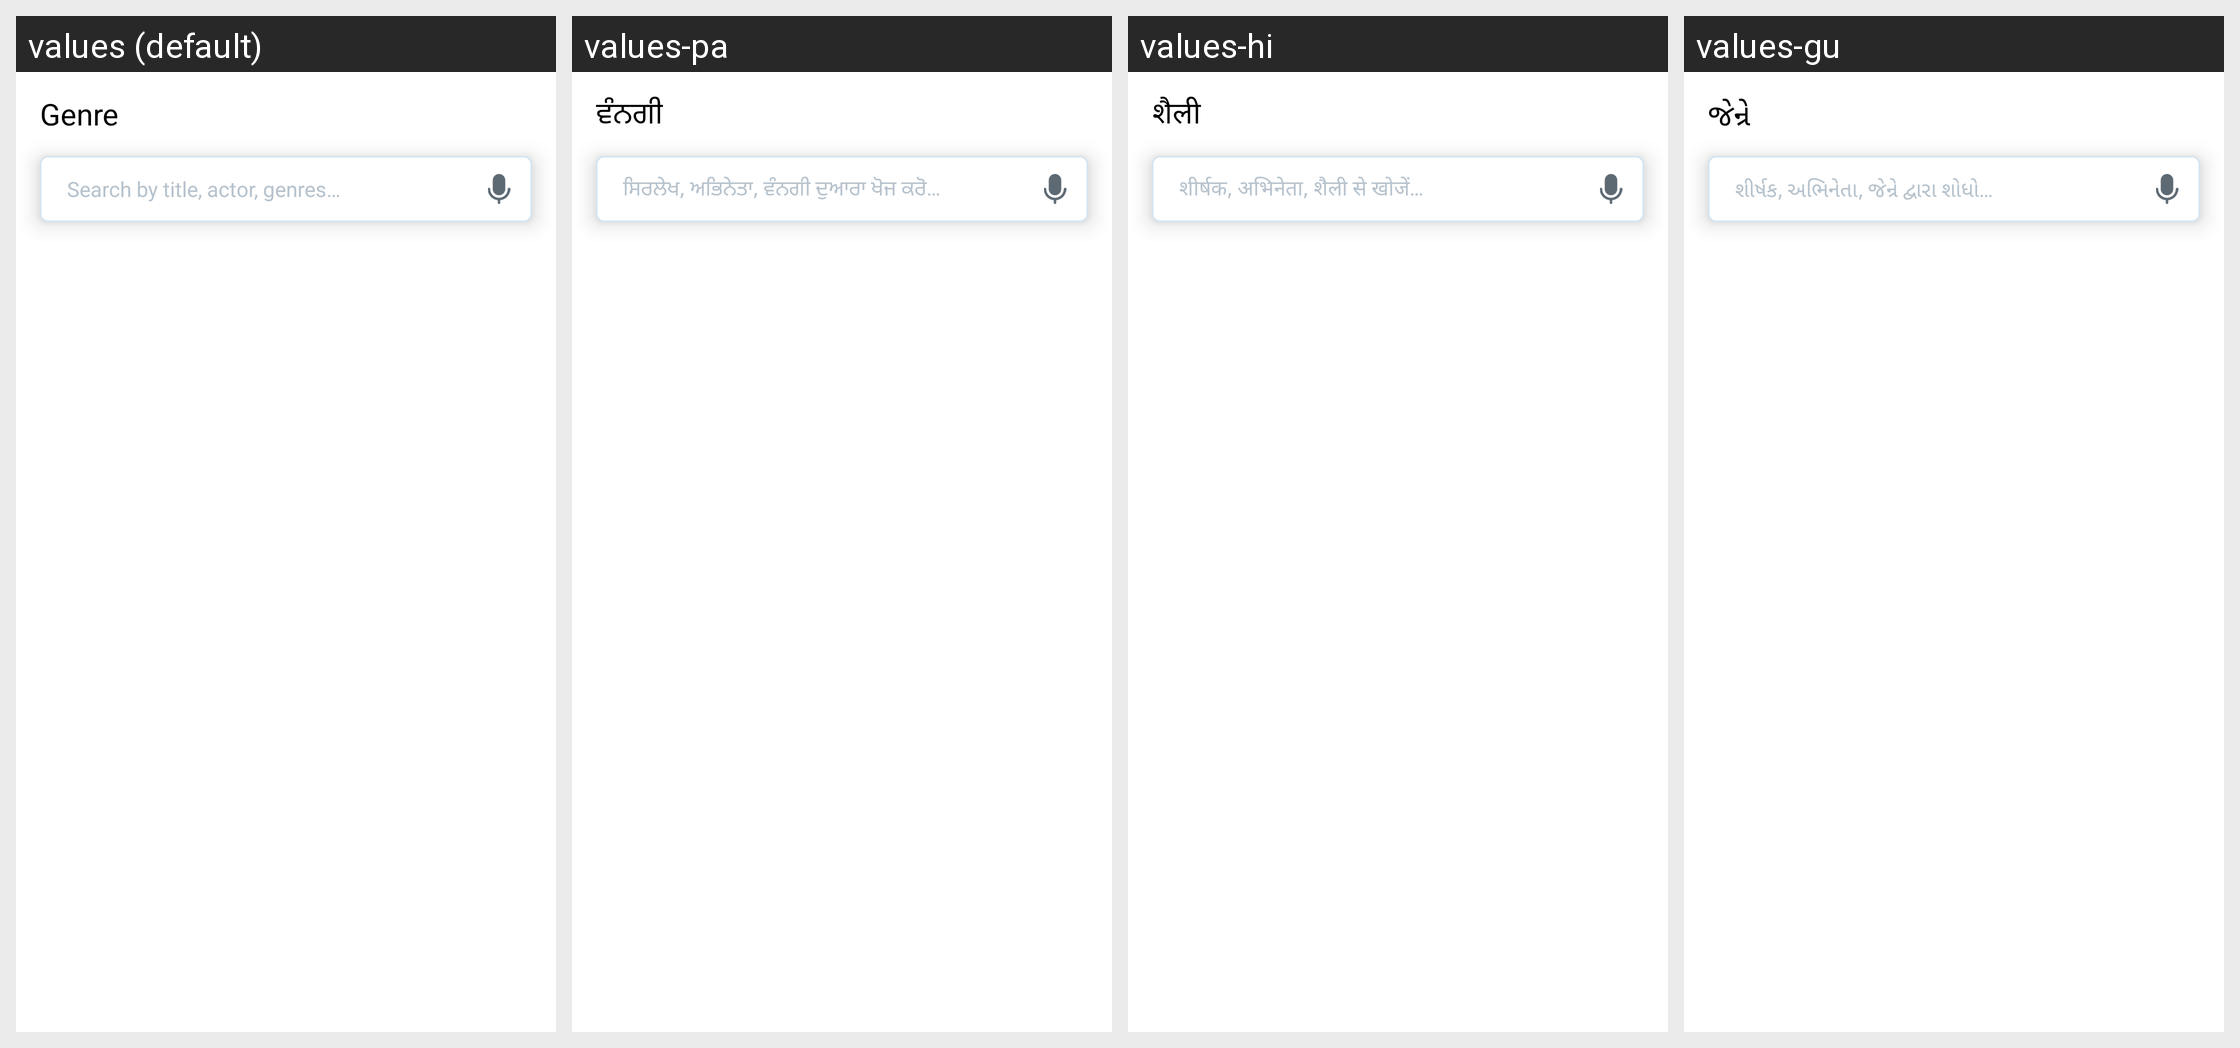

This grid shows one Android layout under several languages. Give, for every string resource on the screen, its name, the default text and each shown locale's text.
Android screen res/layout/fragment_search_content_by_genres.xml rendered under 4 locales, left to right: values (default), values-pa, values-hi, values-gu. Device: Nexus 5 (rendered at 1080×1920; each locale shown at half size, 540×960, under a caption strip naming it); theme Theme.AppTheme.
Other locales in the repository, not shown: values-as, values-bn, values-kn, values-kok, values-ml, values-mr, values-or, values-ta, values-te.
Strings drawn on this screen, with the default value and each locale's value (text and hints the layout hard-codes, and strings that could not be matched under every locale, appear in the picture but are not listed):

genre
  values: Genre
  values-pa: ਵੰਨਗੀ
  values-hi: शैली
  values-gu: જેન્રે

bn_search_by_title_actor_genres
  values: Search by title, actor, genres…
  values-pa: ਸਿਰਲੇਖ, ਅਭਿਨੇਤਾ, ਵੰਨਗੀ ਦੁਆਰਾ ਖੋਜ ਕਰੋ…
  values-hi: शीर्षक, अभिनेता, शैली से खोजें…
  values-gu: શીર્ષક, અભિનેતા, જેન્રે દ્વારા શોધો…
